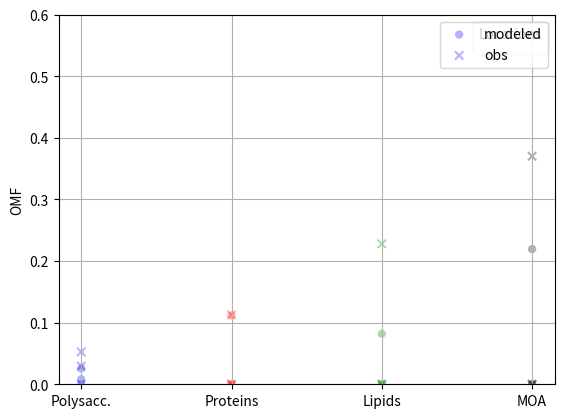

Generate this figure with matplotlib:
import matplotlib.pyplot as plt
import matplotlib.colors as mcolors
import numpy as np


observation = {'CVAO': {'coord': [14.99, 335.114], 'm': [9, 10], 'OMF': {'poly': [0, 0]}, 'pro': [0.1173, 0.108],
                        'lip': [0.309, 0.147]},
               'PI_ICE': {'coord': [-62.66, 299.61], 'm': [1, 2], 'OMF': {'poly': [0.085,
                                                                                  0.02]}},
               'PASCAL': {'coord': [-67.78, 291.5], 'm': [1, 2],'OMF': {'poly': []}}}

model = {'CVAO': {'poly': [0.028304927697334042, 0.023031158082041557], 'pro': [0.12227937304296652,
                    0.10132205631544758], 'lip': [0.08295851253408788, 0.08136487134831707], 'tot': []},
         'PI_ICE': {'poly': [0.0007583549458685605, 0.0007583549458685605], 'pro': [], 'lip': [], 'tot': []},
         'PASCAL': {'poly': [], 'pro': [], 'lip': [], 'tot': []}}

obs = {'CVAO': {'poly': [0.0295], 'pro': [0.11265], 'lip': [0.228], 'tot': [0.37015]},
         'PI_ICE': {'poly': [0.0525], 'pro': [0], 'lip': [0], 'tot': [0]},
         'PASCAL': {'poly': [0], 'pro': [0], 'lip': [0], 'tot': [0]}}

mod = {'CVAO': {'poly': [0.0257], 'pro': [0.1118], 'lip': [0.082], 'tot': [0.2195]},
         'PI_ICE': {'poly': [0.00825], 'pro': [0], 'lip': [0], 'tot': [0]},
         'PASCAL': {'poly': [0], 'pro': [0], 'lip': [0], 'tot': [0]}}

species_n = ['Polysacc.','Proteins','Lipids', 'MOA']
species = [3*[1], 3*[2],3*[3], 3*[4]]

stations = list(observation.keys())
spec = list(mod['CVAO'].keys())
lista_mo = [[],[],[],[]]
lista_obs = [[],[],[],[]]


for m in range(len(spec)):
    for i in range(len(stations)):
        lista_mo[m].append(mod[stations[i]][spec[m]][0])
        lista_obs[m].append(obs[stations[i]][spec[m]][0])

l_mo = lista_mo[0]
l_ob = lista_obs[0]
name = species[0]
for l in range(1,len(lista_mo)):
    l_mo = l_mo + lista_mo[l]
    l_ob = l_ob + lista_obs[l]
    name = name + species[l]

np.random.seed(19680801)
print(name)
fig, ax = plt.subplots()
# for color in ['tab:blue', 'tab:orange', 'tab:green']:

N = 12
# c = np.random.randint(1, 5, size=N)
c = ['b','b','b','r','r','r','g','g','g','k','k','k']
scatter = ax.scatter(name, l_mo,marker ='o', c=c, label=stations,
           alpha=0.3, edgecolors='none')
scatter1 = ax.scatter(name, l_ob,marker ='x', c=c, label=stations,
           alpha=0.3, edgecolors='none')

print(*scatter.legend_elements())
legend1 = ax.legend(*scatter.legend_elements(), title="Locations")
ax.add_artist(legend1)
plt.ylabel('OMF')
legend = ax.legend((scatter,scatter1), ('modeled','obs'))


ax.grid(True)
plt.ylim([0, 0.6])
x_pos = [1,2,3,4]
bars = species_n

plt.xticks(x_pos, bars)
plt.show()




#
# month 0 OMF at MC [array([0.00267561]), array([0.01266818]), array([0.00117273])]
# month 1 OMF at MC [ array([0.0020962]), array([0.00994645]), array([0.00108319])]
# month 2 OMF at MC [ array([0.00165891]), array([0.00788445]), array([0.00108168])]
# month 3 OMF at MC [ array([0.00113904]), array([0.00542423]), array([0.00159569])]
# month 4 OMF at MC [  array([0.00094827]), array([0.00451897]), array([0.00876531])]
# month 5 OMF at MC [array([0.00099188]), array([0.00472605]), array([0.22354248])]
# month 6 OMF at MC [array([0.00119139]), array([0.00567237]), array([0.52145515])]
# month 7 OMF at MC [ array([0.00282564]), array([0.01337101]), array([0.48449283])]
# month 8 OMF at MC [ array([0.00624484]), array([0.02917738]), array([0.34238527])]
# month 9 OMF at MC [ array([0.00711807]), array([0.03315035]), array([0.01496774])]
# month 10 OMF at MC [array([0.00505021]), array([0.02370045]), array([0.00374303])]
# month 11 OMF at MC [  array([0.0035169]), array([0.01659915]), array([0.00165596])]
